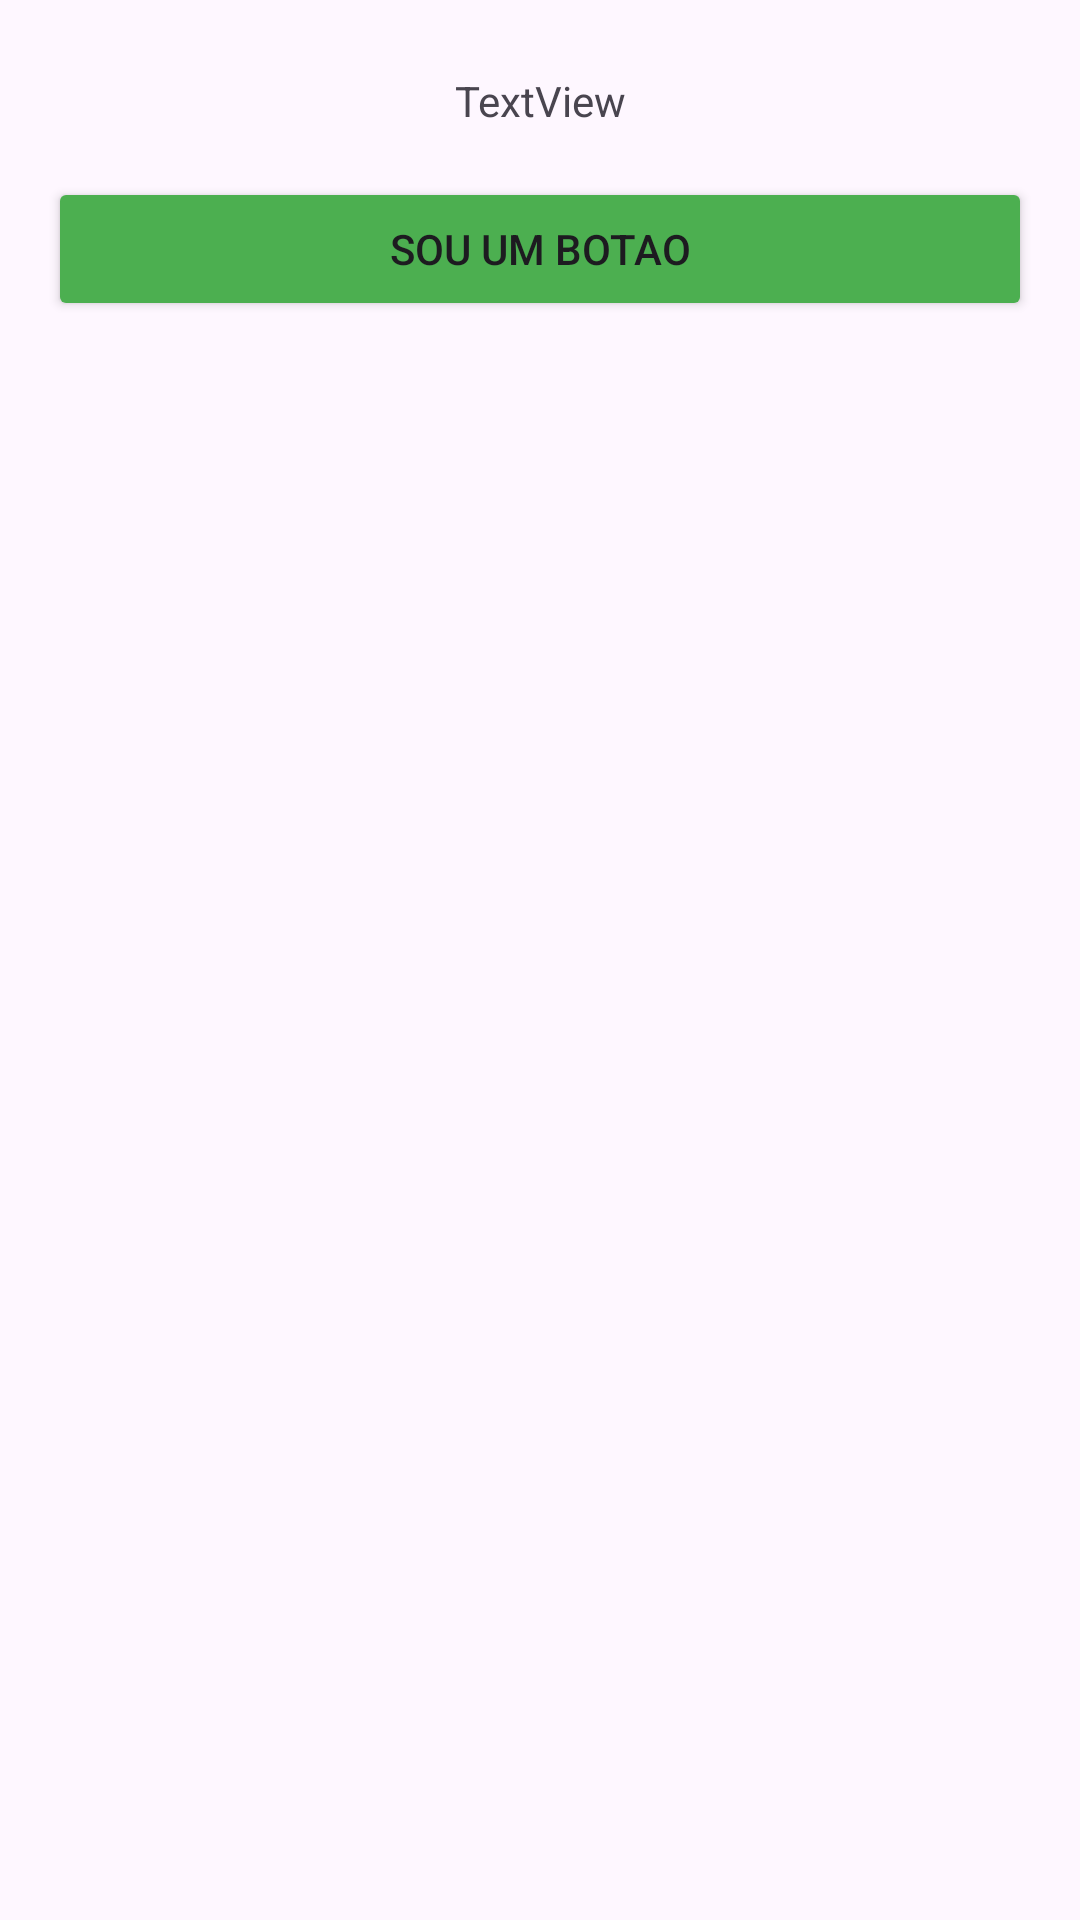

Produce the Android XML layout that renders to this screen, including the resource entries it uses.
<!-- AndroidManifest.xml: activity theme Theme.Introid_Setembro_2026 -->
<!-- res/layout/activity_main.xml -->
<?xml version="1.0" encoding="utf-8"?>
<androidx.constraintlayout.widget.ConstraintLayout
    xmlns:android="http://schemas.android.com/apk/res/android"
    xmlns:app="http://schemas.android.com/apk/res-auto"
    xmlns:tools="http://schemas.android.com/tools"
    android:id="@+id/mainLayout"
    android:layout_width="match_parent"
    android:layout_height="match_parent"
    tools:context=".MainActivity">

    <TextView
        android:id="@+id/tvNome"
        android:layout_width="wrap_content"
        android:layout_height="wrap_content"
        android:layout_marginTop="24dp"
        android:text="TextView"
        app:layout_constraintEnd_toEndOf="parent"
        app:layout_constraintStart_toStartOf="parent"
        app:layout_constraintTop_toTopOf="parent" />

    <Button
        android:id="@+id/btEnviar"
        android:layout_width="0dp"
        android:layout_height="wrap_content"
        android:layout_marginStart="16dp"
        android:layout_marginTop="16dp"
        android:layout_marginEnd="16dp"
        android:backgroundTint="#4CAF50"
        android:text="Sou um botao"
        app:layout_constraintEnd_toEndOf="parent"
        app:layout_constraintStart_toStartOf="parent"
        app:layout_constraintTop_toBottomOf="@+id/tvNome" />
</androidx.constraintlayout.widget.ConstraintLayout>
<!-- resources referenced by this layout -->
<resources>
  <style name="Theme.Introid_Setembro_2026" parent="Base.Theme.Introid_Setembro_2026" />
  <style name="Base.Theme.Introid_Setembro_2026" parent="Theme.Material3.DayNight.NoActionBar">
          
          
      </style>
</resources>
